Run: headless pygame with SDL's dummy video driver; simulated clock (each Clock.tick advances the game by its frame time, no real sleeping); random seed 0; keys injected as events and as key.get_pressed() state; no mouse input.
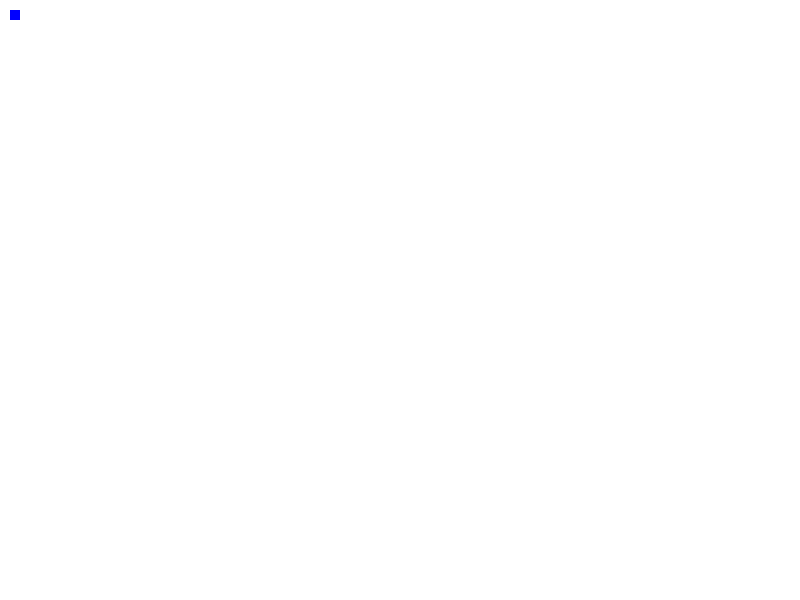
Frame 1 of 4 · flips 1–60 · no input
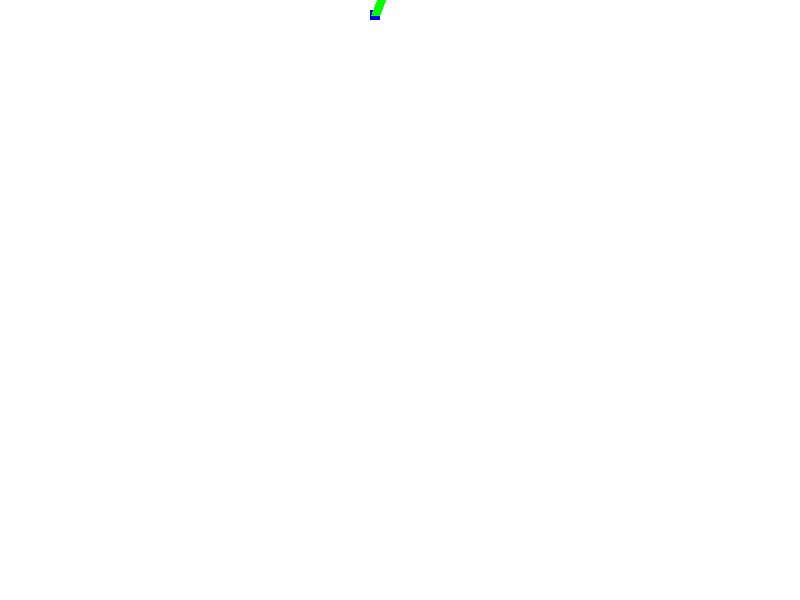
Frame 2 of 4 · flips 61–180 · tapped SPACE, RETURN · held RIGHT (→), D
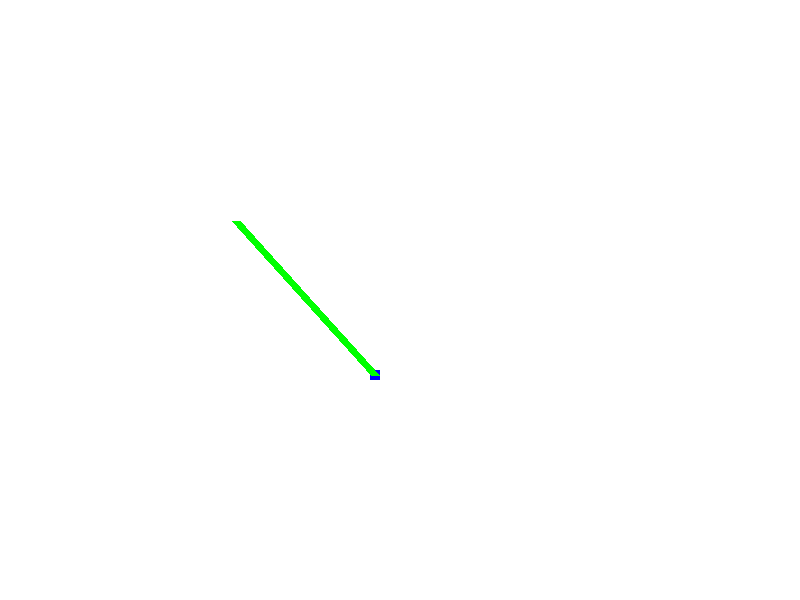
Frame 3 of 4 · flips 181–300 · held DOWN (↓), S
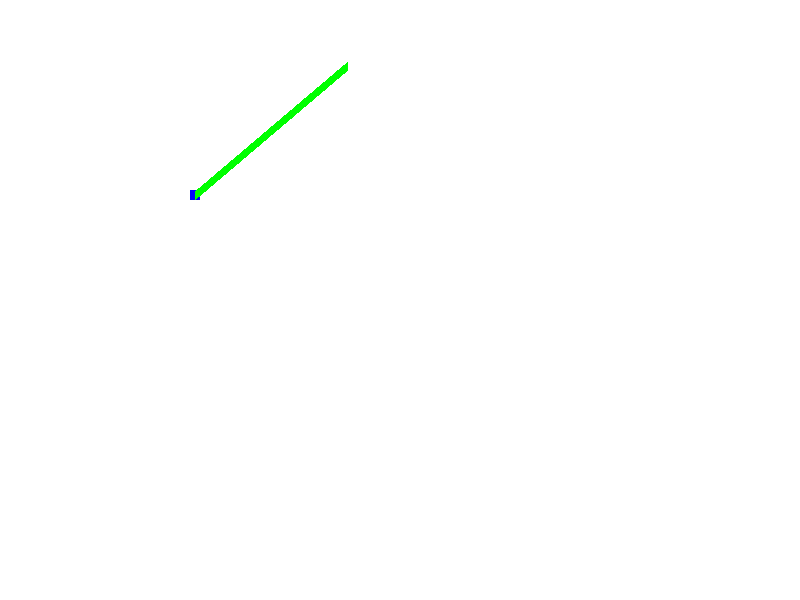
Frame 4 of 4 · flips 301–420 · held LEFT (←), A, UP (↑), W

The pygame program that drew these frames:

import pygame
import sys
import math as m
import random as rd


# --- 1. Initialisation ---
pygame.init()
clock = pygame.time.Clock()

WHITE = (255, 255, 255)
BLACK = (0, 0, 0)
RED = (255, 0, 0)
GREEN = (0, 255, 0)
BLUE = (0, 0, 255)

speed = 3


def main():

    LARGEUR = 800
    HAUTEUR = 600
    rect_x = 10
    HAUTEUR = 600
    rect_x = 10
    rect_y = 10
    compteur = 0

    
    fenetre = pygame.display.set_mode((LARGEUR, HAUTEUR))
    pygame.display.set_caption("Premier projet pygame")
    rect_y = 10
    compteur = 0
    
    fenetre = pygame.display.set_mode((LARGEUR, HAUTEUR))
    pygame.display.set_caption("Premier projet pygame")
    fenetre.fill(WHITE)   # Fond blanc (RGB)

    drawline = False
   
    # --- 2. Boucle principale ---
    while True:
        compteur+=1
        if compteur%120==0: 
            drawline = True
            

        # --- 3. Gestion des events ---
        for event in pygame.event.get():
            if event.type == pygame.QUIT:
                pygame.quit()
                sys.exit()
                
        touches = pygame.key.get_pressed()
        if touches[pygame.K_LEFT] and touches[pygame.K_DOWN]:
            rect_x -= speed/2
            rect_y += speed/2 
        elif touches[pygame.K_LEFT] and touches[pygame.K_UP]:
            rect_x -= speed/2   
            rect_y -= speed/2
        elif touches[pygame.K_RIGHT] and touches[pygame.K_UP]:
            rect_x += speed/2   
            rect_y -= speed/2
        elif touches[pygame.K_RIGHT] and touches[pygame.K_DOWN]:
            rect_x += speed/2   
            rect_y += speed/2
        
        elif touches[pygame.K_LEFT]:
            rect_x -= speed
        elif touches[pygame.K_RIGHT]:
            rect_x += speed
        elif touches[pygame.K_DOWN]:
            rect_y+= speed
        elif touches[pygame.K_UP]:
            rect_y-= speed
            
        




        # --- Mise a jour de l'affichage --- 
        fenetre.fill(WHITE)
        pygame.draw.rect( fenetre, BLUE ,(rect_x, rect_y, 10, 10))
        pygame.draw.circle(fenetre, WHITE,(rect_x+5, rect_y+5,), 200,1)
        
        if drawline:
            rdTheta= rd.uniform(0, 2*m.pi)
            attack_x = rect_x+200*m.cos(rdTheta)
            attack_y = rect_y+200*m.sin(rdTheta)
            for i in range(10):
                pygame.draw.line(fenetre, GREEN,(attack_x, attack_y),(rect_x+5, rect_y+5),i)

            

        pygame.display.flip()           # Rafraichissement de l'ecran
        clock.tick(60)                # Limite a 60 images par seconde


if __name__=="__main__":
    main()
